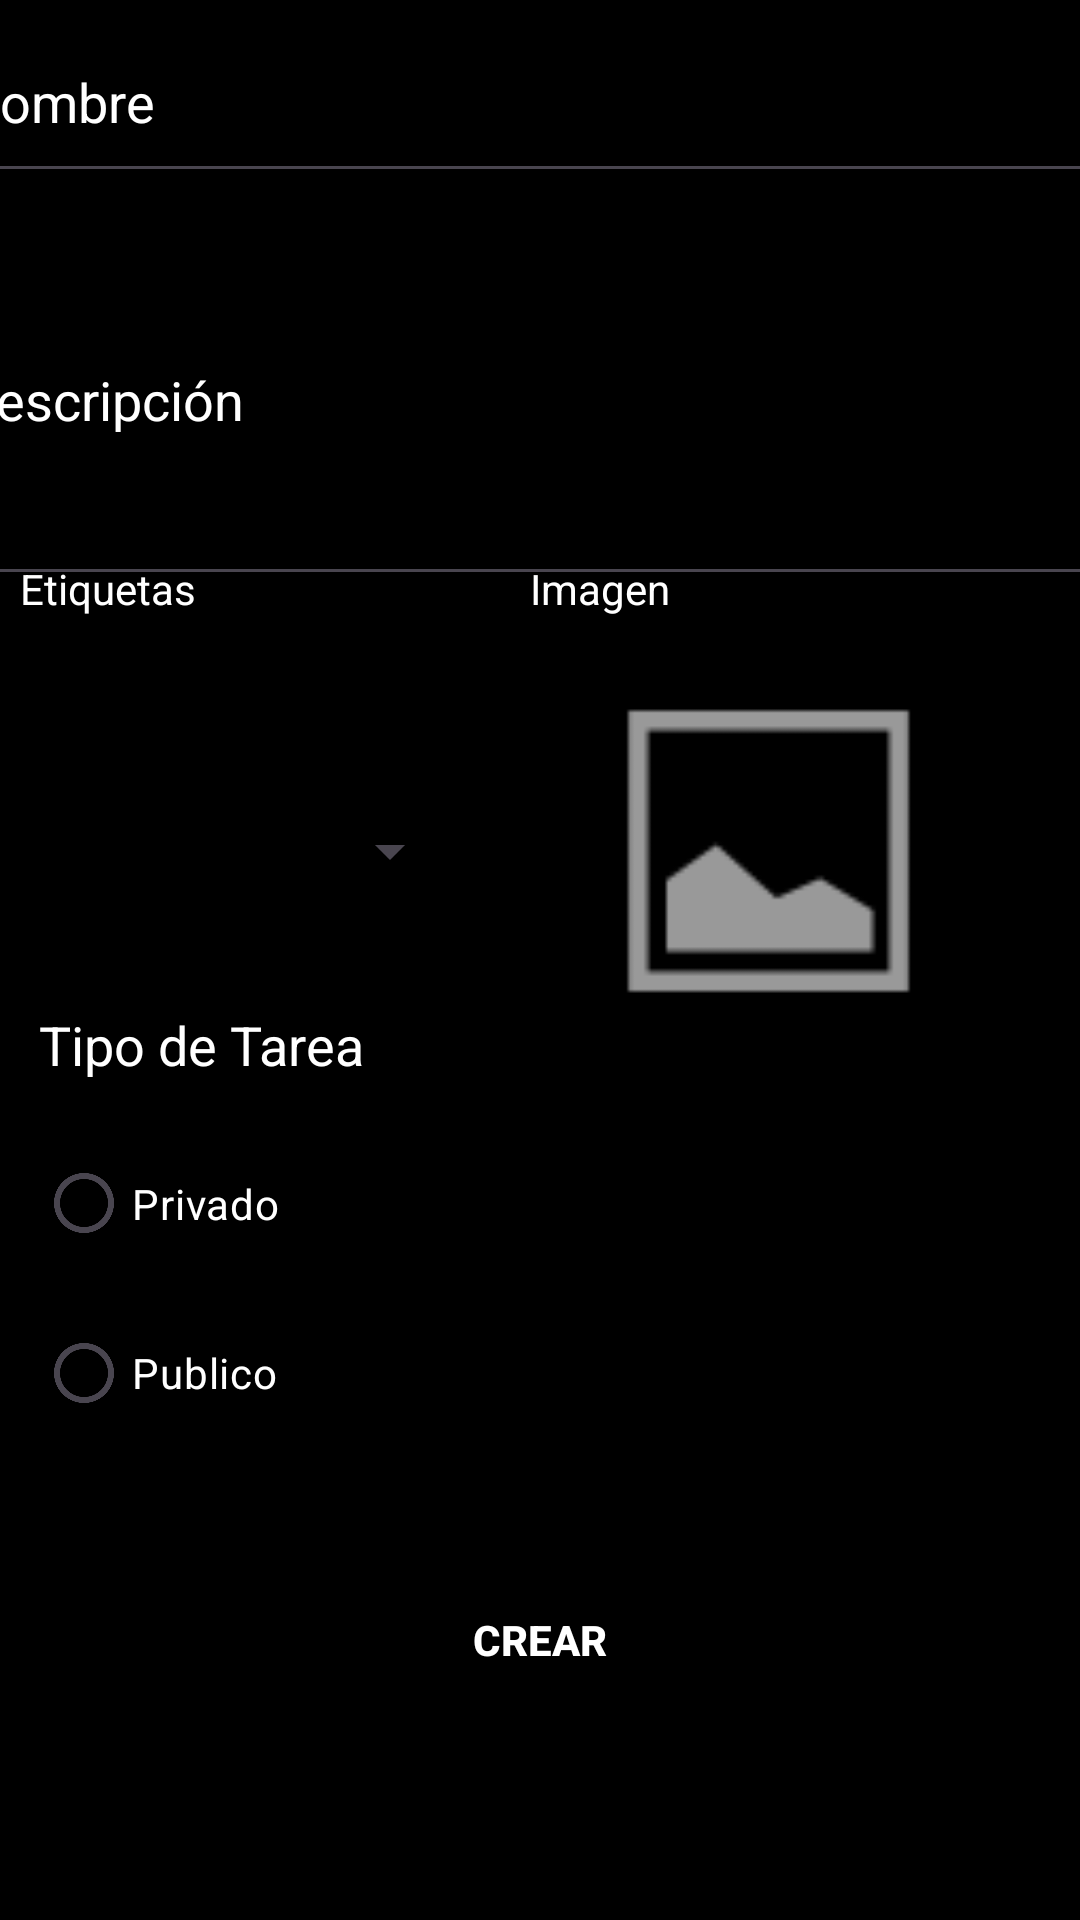

Reconstruct the res/layout file that produces this screen, plus the resources it refers to.
<!-- AndroidManifest.xml: application theme Theme.Orgalife -->
<!-- res/layout/activity_creacion.xml -->
<?xml version="1.0" encoding="utf-8"?>
<androidx.constraintlayout.widget.ConstraintLayout xmlns:android="http://schemas.android.com/apk/res/android"
    xmlns:app="http://schemas.android.com/apk/res-auto"
    xmlns:tools="http://schemas.android.com/tools"
    android:id="@+id/text"
    android:layout_width="match_parent"
    android:layout_height="match_parent"
    android:background="#000000">

    <Button
        android:id="@+id/botonCrear"
        style="@style/Widget.AppCompat.Button.Borderless.Colored"
        android:layout_width="311dp"
        android:layout_height="67dp"
        android:layout_marginBottom="60dp"
        android:onClick="Validar"
        android:text="@string/Crear"
        android:textColor="#FFFFFF"
        android:textColorHint="#FFFFFF"
        android:textStyle="normal|bold"
        app:layout_constraintBottom_toBottomOf="parent"
        app:layout_constraintEnd_toEndOf="parent"
        app:layout_constraintStart_toStartOf="parent" />

    <ImageView
        android:id="@+id/imageView"
        android:layout_width="195dp"
        android:layout_height="136dp"
        android:src="@android:drawable/ic_menu_gallery"
        app:layout_constraintBottom_toBottomOf="parent"
        app:layout_constraintEnd_toEndOf="parent"
        app:layout_constraintHorizontal_bias="0.962"
        app:layout_constraintStart_toStartOf="parent"
        app:layout_constraintTop_toTopOf="parent"
        app:layout_constraintVertical_bias="0.428" />

    <ImageButton
        android:id="@+id/botonSeleccionarFoto"
        android:layout_width="58dp"
        android:layout_height="62dp"
        android:background="@drawable/anadir"
        android:contentDescription="Seleccionar Foto"
        app:layout_constraintBottom_toBottomOf="parent"
        app:layout_constraintEnd_toEndOf="parent"
        app:layout_constraintHorizontal_bias="0.79"
        app:layout_constraintStart_toStartOf="parent"
        app:layout_constraintTop_toBottomOf="@+id/imageView"
        app:layout_constraintVertical_bias="0.035" />

    <EditText
        android:id="@+id/editTextNombre"
        android:layout_width="395dp"
        android:layout_height="64dp"
        android:layout_marginBottom="134dp"
        android:hint="Nombre"
        android:textColor="#FFFFFF"
        android:textColorHighlight="#FFFFFF"
        android:textColorHint="#FFFFFF"
        android:textColorLink="#FFFFFF"
        app:layout_constraintBottom_toBottomOf="@+id/editTextDescripcion"
        app:layout_constraintEnd_toEndOf="parent"
        app:layout_constraintStart_toStartOf="parent"
        app:layout_constraintTop_toTopOf="parent" />

    <EditText
        android:id="@+id/editTextDescripcion"
        android:layout_width="395dp"
        android:layout_height="134dp"
        android:hint="Descripción"
        android:textColor="#FFFFFF"
        android:textColorHighlight="#FFFFFF"
        android:textColorHint="#FFFFFF"
        android:textColorLink="#FFFFFF"
        app:layout_constraintBottom_toBottomOf="parent"
        app:layout_constraintEnd_toEndOf="parent"
        app:layout_constraintStart_toStartOf="parent"
        app:layout_constraintTop_toTopOf="parent"
        app:layout_constraintVertical_bias="0.128" />

    <Spinner
        android:id="@+id/spinnerEtiquetas"
        android:layout_width="195dp"
        android:layout_height="136dp"
        android:layout_marginEnd="200dp"
        app:layout_constraintBottom_toBottomOf="parent"
        app:layout_constraintEnd_toEndOf="@+id/imageView"
        app:layout_constraintHorizontal_bias="1.0"
        app:layout_constraintStart_toStartOf="parent"
        app:layout_constraintTop_toTopOf="parent"
        app:layout_constraintVertical_bias="0.428" />

    <TextView
        android:id="@+id/textView7"
        android:layout_width="71dp"
        android:layout_height="29dp"
        android:layout_marginBottom="136dp"
        android:text="@string/Etiquetas"
        android:textColor="#FFFFFF"
        android:textColorHighlight="#F6F6F6"
        android:textColorHint="#FFFFFF"
        android:textColorLink="#FFFFFF"
        app:layout_constraintBottom_toBottomOf="@+id/spinnerEtiquetas"
        app:layout_constraintEnd_toEndOf="parent"
        app:layout_constraintHorizontal_bias="0.023"
        app:layout_constraintStart_toStartOf="parent" />

    <TextView
        android:id="@+id/textView8"
        android:layout_width="71dp"
        android:layout_height="29dp"
        android:layout_marginBottom="136dp"
        android:text="Imagen"
        android:textColor="#FFFFFF"
        android:textColorHighlight="#F6F6F6"
        android:textColorHint="#FFFFFF"
        android:textColorLink="#FFFFFF"
        app:layout_constraintBottom_toBottomOf="@+id/imageView"
        app:layout_constraintEnd_toEndOf="parent"
        app:layout_constraintHorizontal_bias="0.611"
        app:layout_constraintStart_toStartOf="parent" />

    <RadioGroup
        android:id="@+id/TipoTarea"
        android:layout_width="196dp"
        android:layout_height="113dp"
        android:weightSum="1"
        app:layout_constraintBottom_toBottomOf="parent"
        app:layout_constraintEnd_toEndOf="parent"
        app:layout_constraintHorizontal_bias="0.074"
        app:layout_constraintStart_toStartOf="parent"
        app:layout_constraintTop_toTopOf="parent"
        app:layout_constraintVertical_bias="0.708">

        <RadioButton
            android:id="@+id/Privado"
            android:layout_width="match_parent"
            android:layout_height="wrap_content"
            android:layout_weight="0.5"
            android:buttonTint="#FFFFFF"
            android:text="@string/Privado"
            android:textColor="#FFFFFF"
            android:textColorHighlight="#FFFFFF"
            android:textColorHint="#F4F4F4"
            android:textColorLink="#FFFFFF" />

        <RadioButton
            android:id="@+id/Publico"
            android:layout_width="match_parent"
            android:layout_height="wrap_content"
            android:layout_weight="0.5"
            android:text="@string/Publico"
            android:textColor="#FFFFFF"
            android:textColorHighlight="#FFFFFF"
            android:textColorHint="#FFFFFF"
            android:textColorLink="#FFFFFF" />
    </RadioGroup>

    <TextView
        android:id="@+id/textView9"
        android:layout_width="119dp"
        android:layout_height="37dp"
        android:layout_marginBottom="113dp"
        android:text="Tipo de Tarea"
        android:textColor="#FFFFFF"
        android:textColorHighlight="#FFFFFF"
        android:textColorHint="#FFFFFF"
        android:textColorLink="#FFFFFF"
        android:textSize="18dp"
        app:layout_constraintBottom_toBottomOf="@+id/TipoTarea"
        app:layout_constraintEnd_toEndOf="parent"
        app:layout_constraintHorizontal_bias="0.054"
        app:layout_constraintStart_toStartOf="parent" />

</androidx.constraintlayout.widget.ConstraintLayout>
<!-- resources referenced by this layout -->
<resources>
  <string name="Crear">Crear</string>
  <string name="Etiquetas">Etiquetas</string>
  <string name="Privado">Privado</string>
  <string name="Publico">Publico</string>
  <style name="Theme.Orgalife" parent="Base.Theme.Orgalife" />
  <style name="Base.Theme.Orgalife" parent="Theme.Material3.DayNight.NoActionBar">
          
          
      </style>
</resources>
